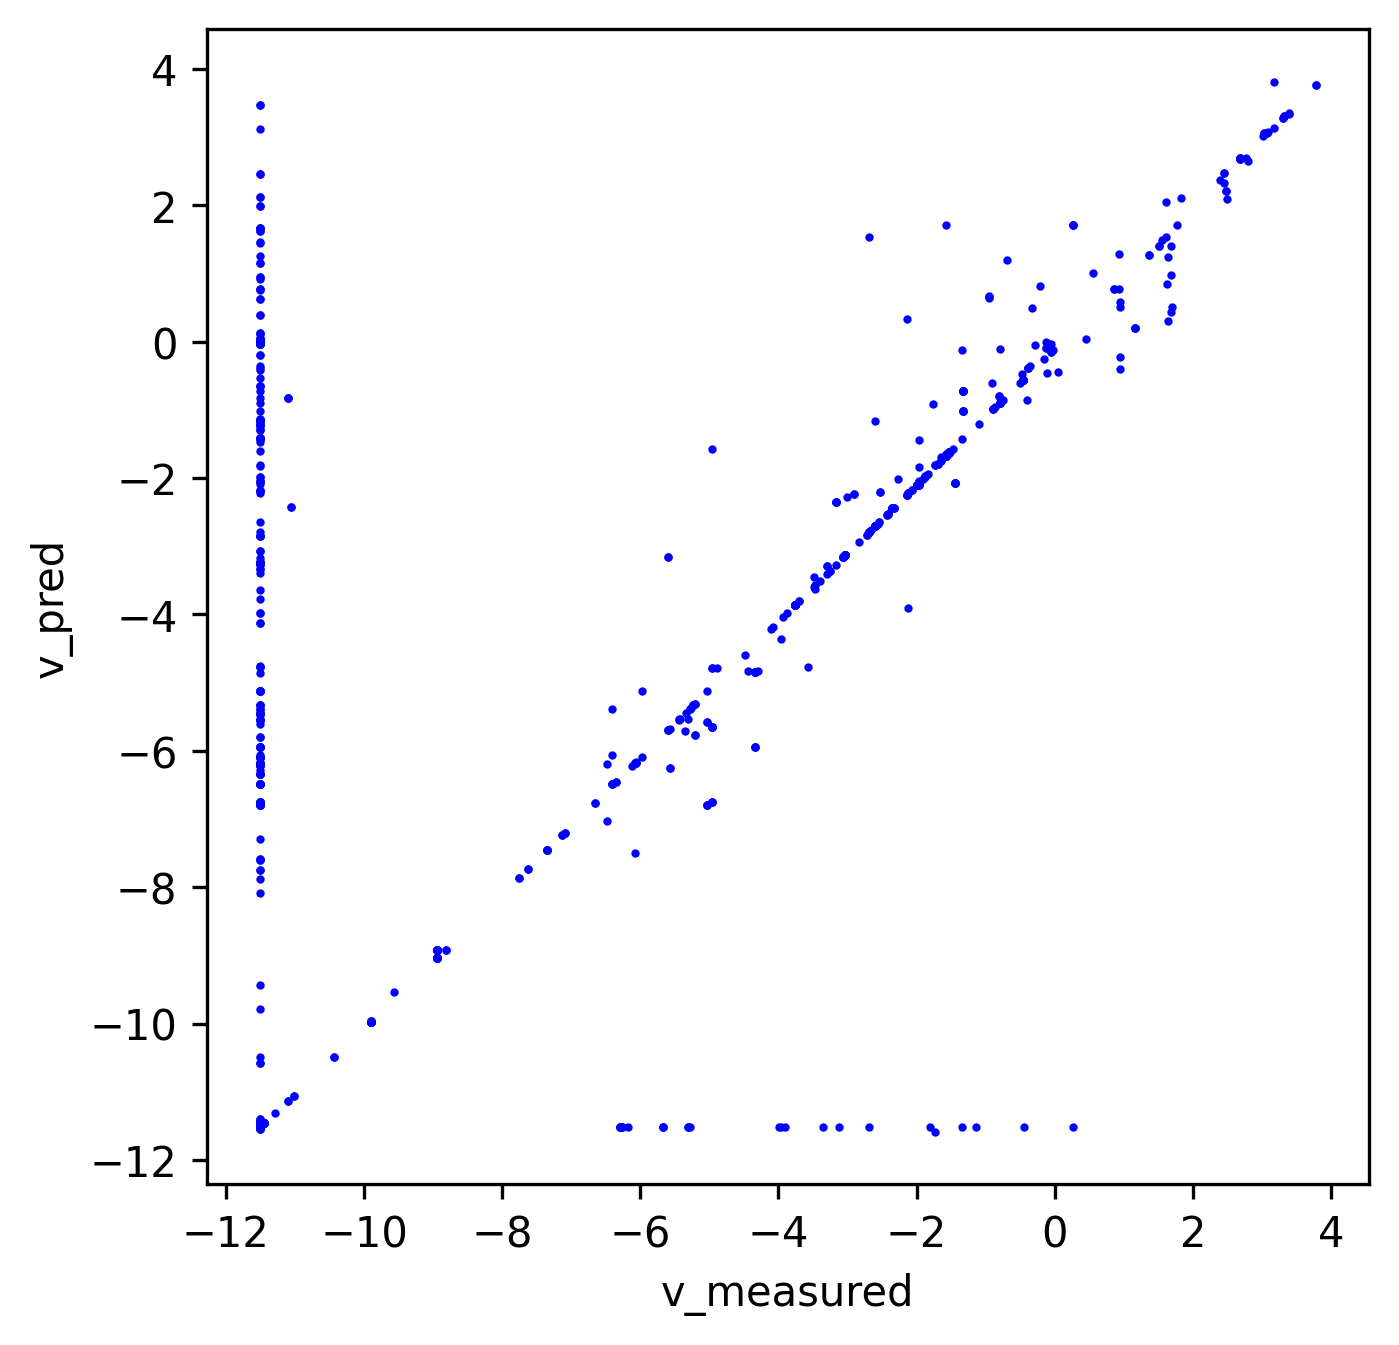

Values plotted in this chart, from the file beside it:
index, v_measured, v_pred
0, 0.0, 0.0
1, 0.0, 0.0
2, 0.0, 0.0
3, 0.0, 0.0
4, 0.4754, 0.4278
5, 0.1588, 0.143
6, 0.04837, 0.04396
7, 0.0, 0.0
8, 0.0001207, 0.0001242
9, 0.0006351, 0.0005716
10, 0.0006351, 0.0005716
11, 0.1406, 0.1265
12, 0.0, 0.0
13, 0.2088, 5.507
14, 0.0001207, 0.0001086
15, 0.267, 0.3628
16, 0.0, 0.0
17, 0.0, 0.0
18, 0.0, 0.0
19, 0.0, 0.0
20, 0.2162, 0.1985
21, 0.0001207, 0.0001242
22, 0.2088, 0.1923
23, 0.0, 0.0
24, 0.2162, 0.1985
25, 0.0, 0.0
26, 0.04192, 0.09578
27, 0.0, 0.0
28, 0.0, 0.0
29, 0.0, 0.0
30, 0.0, 0.0
31, 0.0, 0.0
32, 0.00127, 0.001143
33, 0.267, 0.4864
34, 0.267, 0.4864
35, 0.0, 0.0
36, 0.0, 0.1236
37, 0.0, 0.0
38, 0.0, 0.0
39, 0.07412, 0.06699
40, 0.0, 0.03922
41, 0.07412, 0.06699
42, 0.0, 0.0
43, 0.0, 0.0
44, 0.2162, 0.1985
45, 0.0, 0.002072
46, 0.0001207, 0.0001086
47, 0.0, 0.0
48, 0.267, 0.4864
49, 4.026538889184694e-05, 3.6238850002579676e-05
50, 4.026538889184694e-05, 3.6238850002579676e-05
51, 0.0, 6.859088295765788e-07
52, 0.0, 0.0
53, 0.0, 0.0
54, 0.0, 0.003879
55, 0.0, 0.0
56, 0.0, 0.0
57, 0.0001207, 0.0001242
58, 0.0, 0.0
59, 0.0, 0.0
... 5,628 more rows
